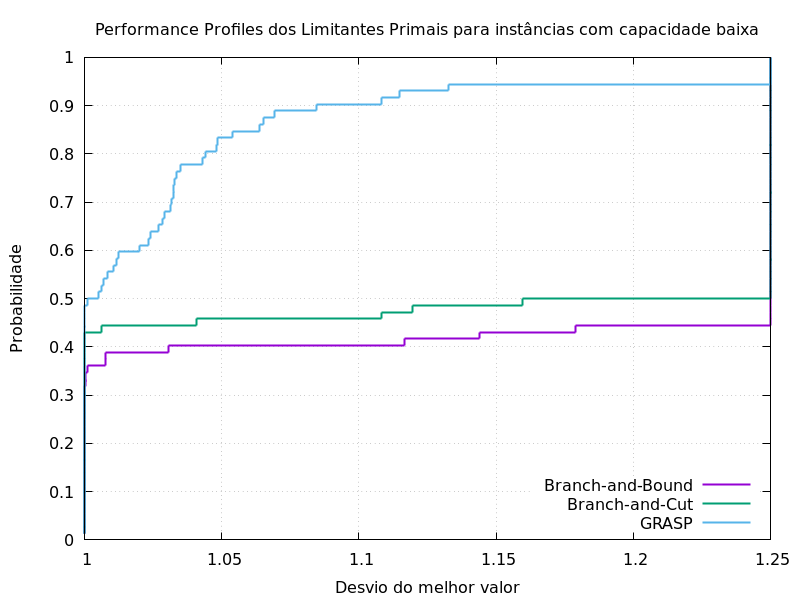

Data behind this chart, as committed beside it:
0.01388888889, 1, 1, 1
0.02778, 1, 1, 1
0.04167, 1, 1, 1
0.05556, 1, 1, 1
0.06944, 1, 1, 1
0.08333, 1, 1, 1
0.09722, 1, 1, 1
0.1111, 1, 1, 1
0.125, 1, 1, 1
0.1389, 1, 1, 1
0.1528, 1, 1, 1
0.1667, 1, 1, 1
0.1806, 1, 1, 1
0.1944, 1, 1, 1
0.2083, 1, 1, 1
0.2222, 1, 1, 1
0.2361, 1, 1, 1
0.25, 1, 1, 1
0.2639, 1, 1, 1
0.2778, 1, 1, 1
0.2917, 1, 1, 1
0.3056, 1, 1, 1
0.3194, 1, 1, 1
0.3333, 1, 1, 1
0.3472, 1, 1, 1
0.3611, 1.001, 1, 1
0.375, 1.008, 1, 1
0.3889, 1.008, 1, 1
0.4028, 1.031, 1, 1
0.4167, 1.117, 1, 1
0.4306, 1.144, 1, 1
0.4444, 1.179, 1.006, 1
0.4583, 1.25, 1.041, 1
0.4722, 1.25, 1.108, 1
0.4861, 1.25, 1.12, 1
0.5, 1.25, 1.16, 1.001
0.5139, 1.25, 1.25, 1.005
0.5278, 1.25, 1.25, 1.006
0.5417, 1.25, 1.25, 1.007
0.5556, 1.25, 1.25, 1.009
0.5694, 1.25, 1.25, 1.011
0.5833, 1.25, 1.25, 1.012
0.5972, 1.25, 1.25, 1.013
0.6111, 1.25, 1.25, 1.02
0.625, 1.25, 1.25, 1.023
0.6389, 1.25, 1.25, 1.024
0.6528, 1.25, 1.25, 1.027
0.6667, 1.25, 1.25, 1.028
0.6806, 1.25, 1.25, 1.029
0.6944, 1.25, 1.25, 1.031
0.7083, 1.25, 1.25, 1.032
0.7222, 1.25, 1.25, 1.032
0.7361, 1.25, 1.25, 1.033
0.75, 1.25, 1.25, 1.033
0.7639, 1.25, 1.25, 1.034
0.7778, 1.25, 1.25, 1.035
0.7917, 1.25, 1.25, 1.043
0.8056, 1.25, 1.25, 1.044
0.8194, 1.25, 1.25, 1.048
0.8333, 1.25, 1.25, 1.048
0.8472, 1.25, 1.25, 1.054
... 11 more rows
